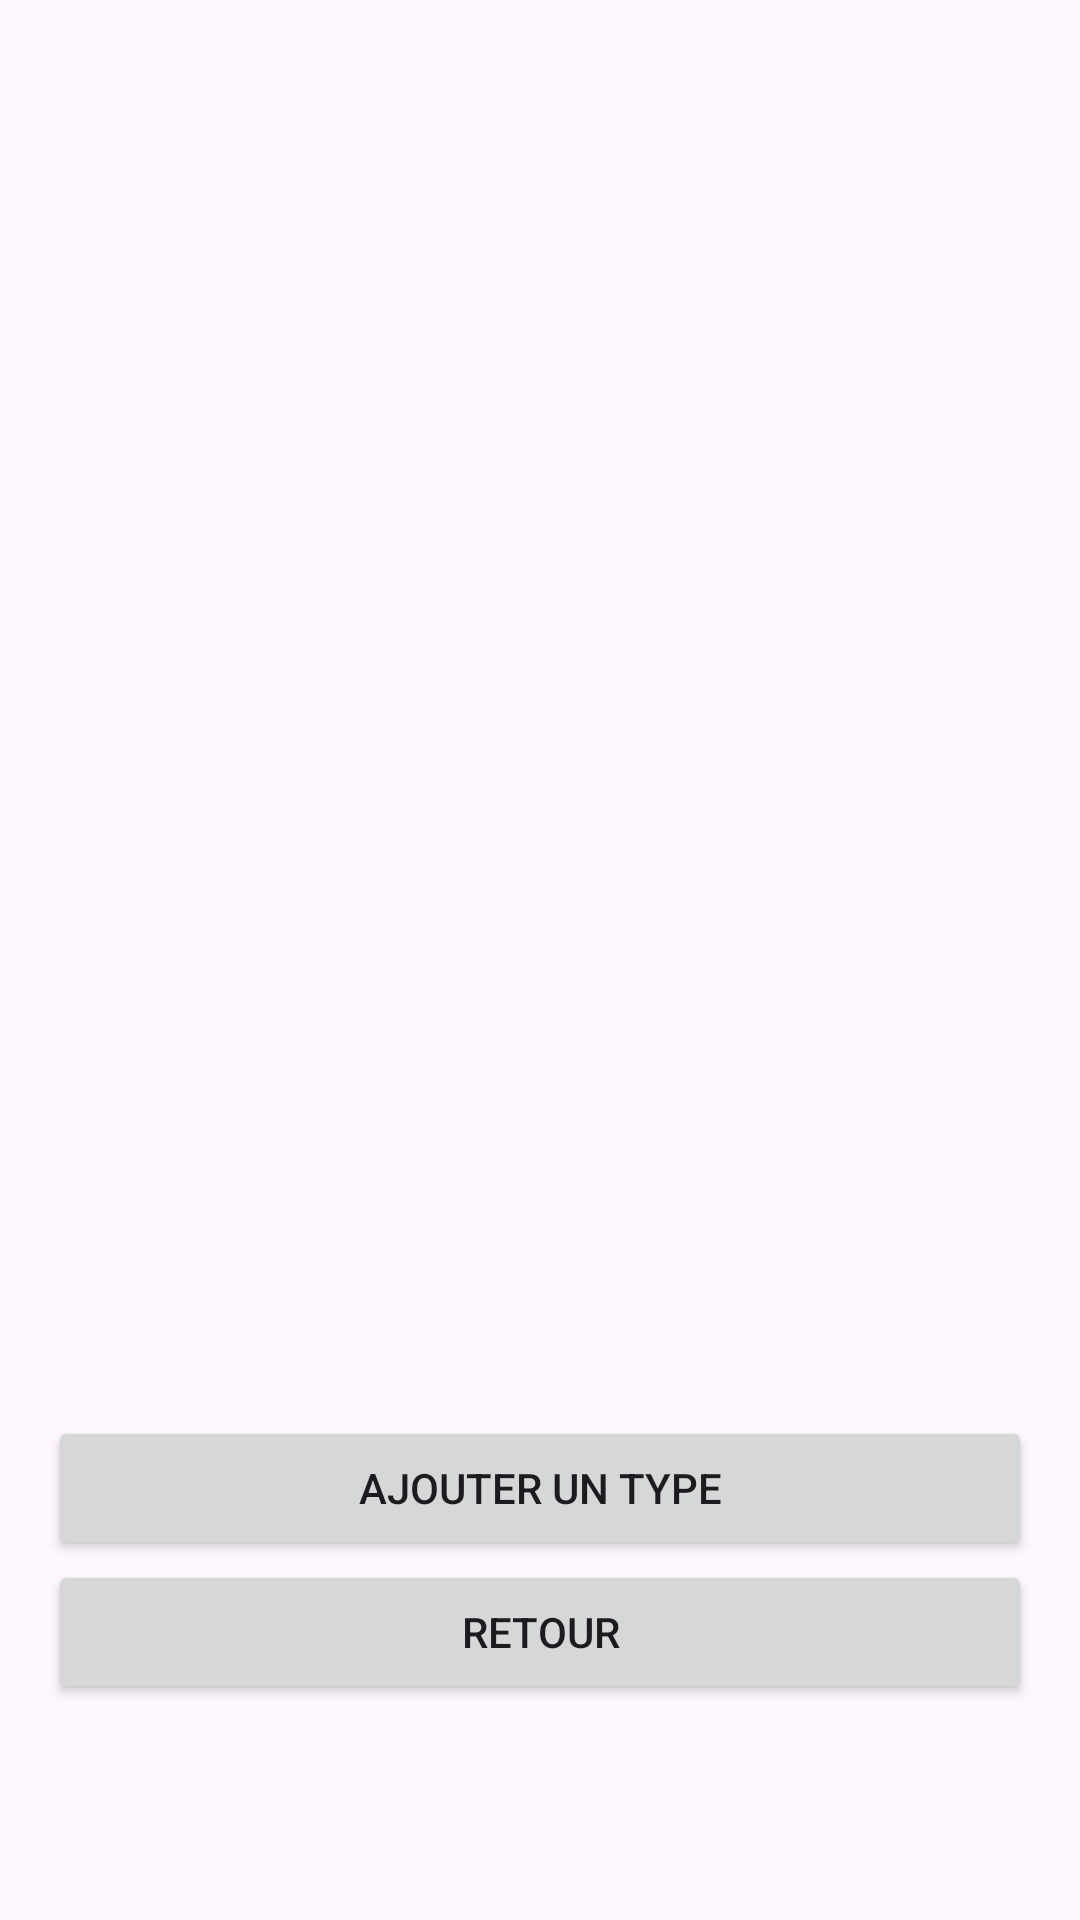

Produce the Android XML layout that renders to this screen, including the resource entries it uses.
<!-- AndroidManifest.xml: application theme Theme.CookTest -->
<!-- res/layout/activity_type.xml -->
<?xml version="1.0" encoding="utf-8"?>
<LinearLayout xmlns:android="http://schemas.android.com/apk/res/android"
    xmlns:app="http://schemas.android.com/apk/res-auto"
    xmlns:tools="http://schemas.android.com/tools"
    android:layout_width="match_parent"
    android:layout_height="match_parent"
    android:orientation="vertical" android:padding="16dp"
    tools:context=".controleur.TypeActivity">

    <ListView android:id="@+id/listView" android:layout_width="match_parent" android:layout_height="456dp"/>

    <Button
        android:id="@+id/btn_ajouttype"
        android:layout_width="match_parent"
        android:layout_height="wrap_content"
        android:text="Ajouter un type" />

    <Button
        android:id="@+id/btn_retour"
        android:layout_width="match_parent"
        android:layout_height="wrap_content"
        android:text="Retour" />
</LinearLayout>
<!-- resources referenced by this layout -->
<resources>
  <style name="Theme.CookTest" parent="Base.Theme.CookTest" />
  <style name="Base.Theme.CookTest" parent="Theme.Material3.DayNight.NoActionBar">
          
          
      </style>
</resources>
